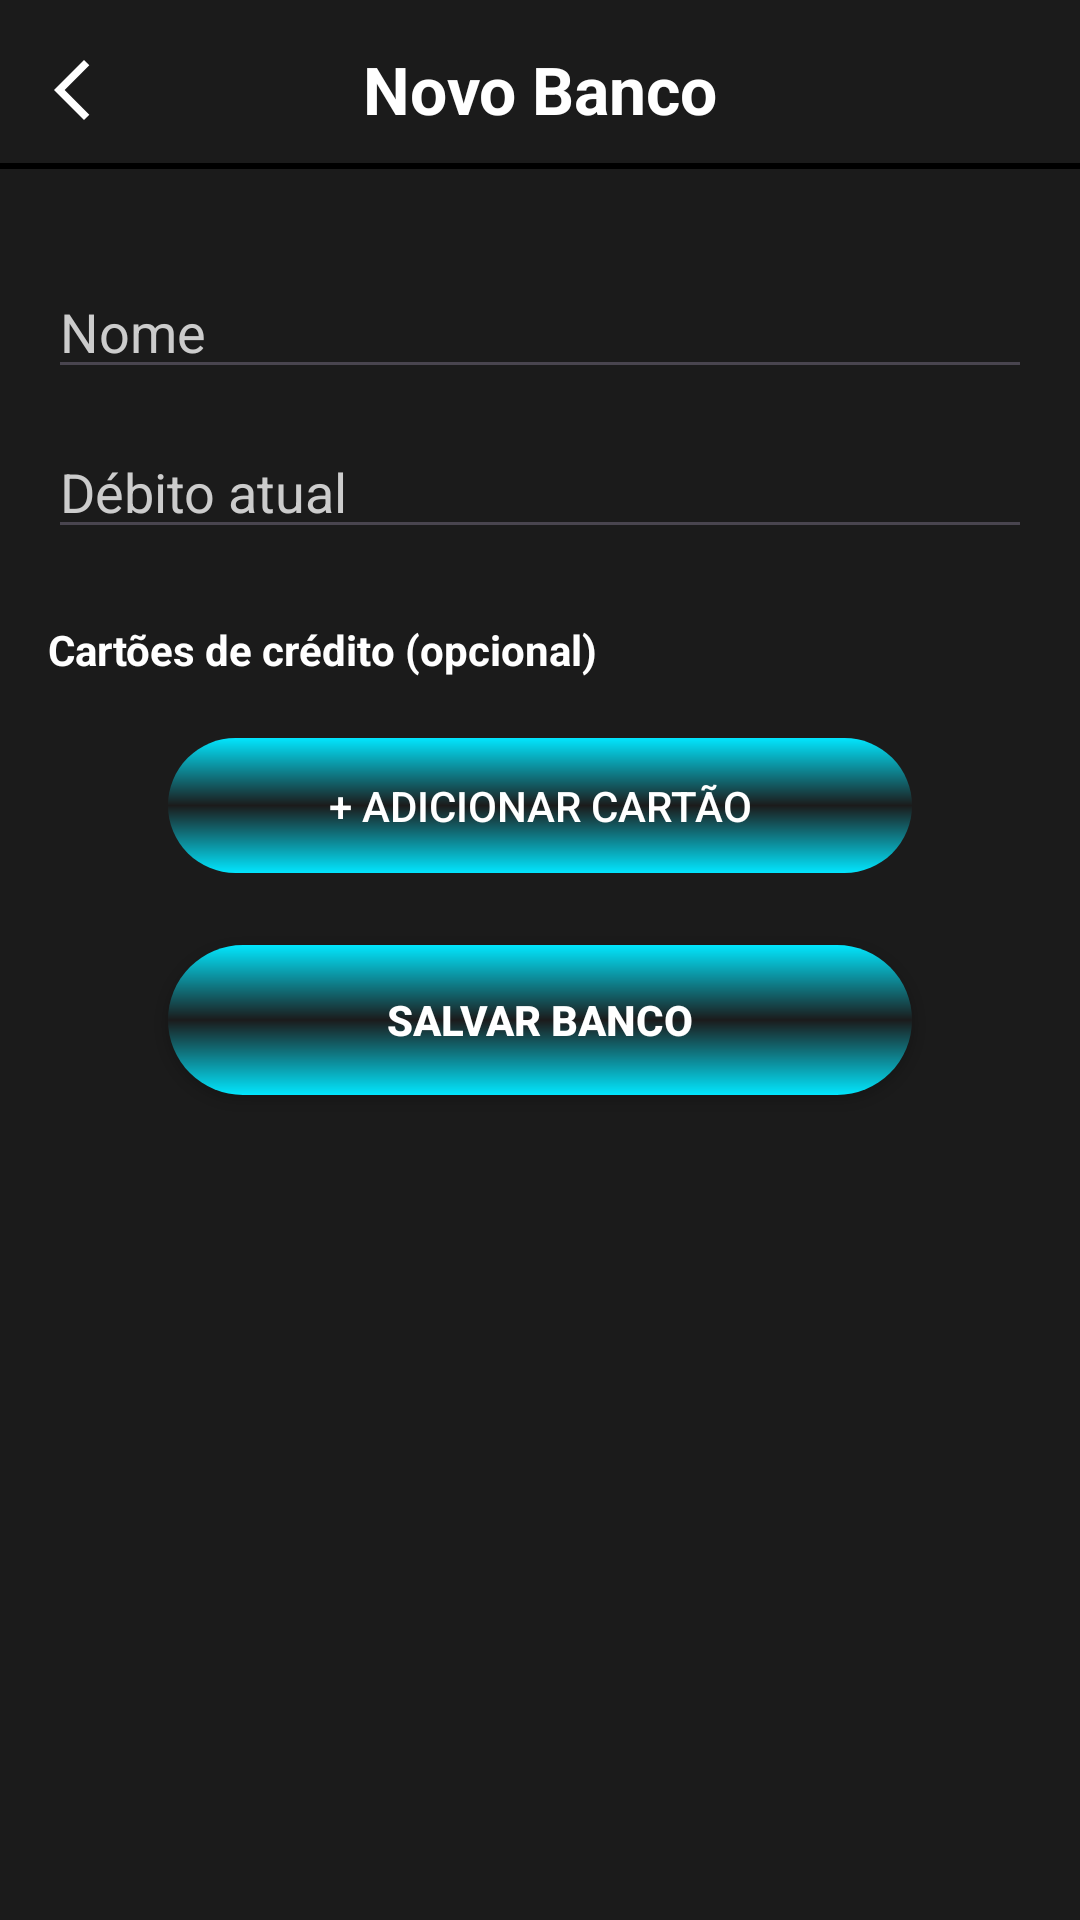

Produce the Android XML layout that renders to this screen, including the resource entries it uses.
<!-- AndroidManifest.xml: application theme Theme.Dinlux -->
<!-- res/layout/activity_insert_bank.xml -->
<?xml version="1.0" encoding="utf-8"?>
<androidx.constraintlayout.widget.ConstraintLayout
    xmlns:android="http://schemas.android.com/apk/res/android"
    xmlns:app="http://schemas.android.com/apk/res-auto"
    android:id="@+id/main"
    android:layout_width="match_parent"
    android:layout_height="match_parent"
    android:background="@color/gray">

    <ImageButton
        android:id="@+id/button_toBack"
        android:layout_width="50dp"
        android:layout_height="50dp"
        android:layout_marginStart="5dp"
        android:layout_marginTop="5dp"
        android:background="@android:color/transparent"
        android:src="@drawable/ic_to_back_white"
        app:layout_constraintStart_toStartOf="parent"
        app:layout_constraintTop_toTopOf="parent" />

    <TextView
        android:id="@+id/title_insert_bank"
        android:layout_width="wrap_content"
        android:layout_height="wrap_content"
        android:layout_marginTop="15dp"
        android:text="Novo Banco"
        android:textColor="@color/white"
        android:textSize="22sp"
        android:textStyle="bold"
        app:layout_constraintEnd_toEndOf="parent"
        app:layout_constraintStart_toStartOf="parent"
        app:layout_constraintTop_toTopOf="parent" />

    <View
        android:id="@+id/line1"
        android:layout_width="0dp"
        android:layout_height="2dp"
        android:background="@color/black"
        android:layout_marginTop="10dp"
        app:layout_constraintTop_toBottomOf="@id/title_insert_bank"
        app:layout_constraintStart_toStartOf="parent"
        app:layout_constraintEnd_toEndOf="parent" />

    <ScrollView
        android:id="@+id/scrollView"
        android:layout_width="0dp"
        android:layout_height="0dp"
        android:layout_marginTop="16dp"
        app:layout_constraintTop_toBottomOf="@id/line1"
        app:layout_constraintBottom_toBottomOf="parent"
        app:layout_constraintStart_toStartOf="parent"
        app:layout_constraintEnd_toEndOf="parent">

        <LinearLayout
            android:layout_width="match_parent"
            android:layout_height="wrap_content"
            android:orientation="vertical"
            android:padding="16dp">

            <EditText
                android:id="@+id/edit_bank_name"
                android:layout_width="match_parent"
                android:layout_height="wrap_content"
                android:hint="Nome"
                android:textColor="@color/white"
                android:textColorHint="#CCCCCC"
                android:inputType="text"
                android:maxLength="24" />

            <EditText
                android:id="@+id/edit_bank_debit"
                android:layout_width="match_parent"
                android:layout_height="wrap_content"
                android:layout_marginTop="12dp"
                android:hint="Débito atual"
                android:textColor="@color/white"
                android:textColorHint="#CCCCCC"
                android:inputType="numberDecimal" />

            <TextView
                android:layout_width="wrap_content"
                android:layout_height="wrap_content"
                android:layout_marginTop="24dp"
                android:text="Cartões de crédito (opcional)"
                android:textColor="@color/white"
                android:textStyle="bold" />

            <LinearLayout
                android:id="@+id/container_cards"
                android:layout_width="match_parent"
                android:layout_height="wrap_content"
                android:orientation="vertical"
                android:layout_marginTop="8dp" />

            <androidx.appcompat.widget.AppCompatButton
                android:id="@+id/button_add_card"
                style="@style/Button"
                android:layout_width="match_parent"
                android:layout_height="45dp"
                android:layout_marginTop="12dp"
                android:textColor="@color/white"
                android:text="+ Adicionar Cartão" />

            <androidx.appcompat.widget.AppCompatButton
                android:id="@+id/button_save_bank"
                style="@style/Button"
                android:layout_width="match_parent"
                android:layout_height="50dp"
                android:layout_marginTop="24dp"
                android:layout_marginBottom="16dp"
                android:text="Salvar Banco"
                android:textColor="@color/white"
                android:textStyle="bold" />

        </LinearLayout>
    </ScrollView>

</androidx.constraintlayout.widget.ConstraintLayout>
<!-- resources referenced by this layout -->
<resources>
  <color name="black">#FF000000</color>
  <color name="gray">#1B1B1B</color>
  <color name="white">#FFFFFFFF</color>
  <!-- drawable ic_to_back_white (drawable) -->
  <vector xmlns:android="http://schemas.android.com/apk/res/android" android:autoMirrored="true" android:height="24dp" android:tint="#FFFFFF" android:viewportHeight="960" android:viewportWidth="960" android:width="24dp">
        
      <path android:fillColor="@android:color/white" android:pathData="M400,880L0,480L400,80L471,151L142,480L471,809L400,880Z"/>
      
  </vector>
  <style name="Button">
          <item name="android:layout_width">match_parent</item>
          <item name="android:layout_height">wrap_content</item>
          <item name="android:layout_marginLeft">40dp</item>
          <item name="android:layout_marginRight">40dp</item>
          <item name="android:layout_marginTop">15dp</item>
          <item name="android:background">@drawable/button</item>
      </style>
  <style name="Theme.Dinlux" parent="Base.Theme.Dinlux" />
  <!-- drawable button (drawable) -->
  <?xml version="1.0" encoding="utf-8"?>
  
  <shape xmlns:android="http://schemas.android.com/apk/res/android">
      <corners android:radius="30dp"/>
      <gradient
          android:startColor="@color/cyan"
          android:centerColor="@color/gray"
          android:endColor="@color/cyan"
          android:angle="90"
          />
  </shape>
  <style name="Base.Theme.Dinlux" parent="Theme.Material3.DayNight.NoActionBar">
          
          
      </style>
  <color name="cyan">#02E6FE</color>
</resources>
